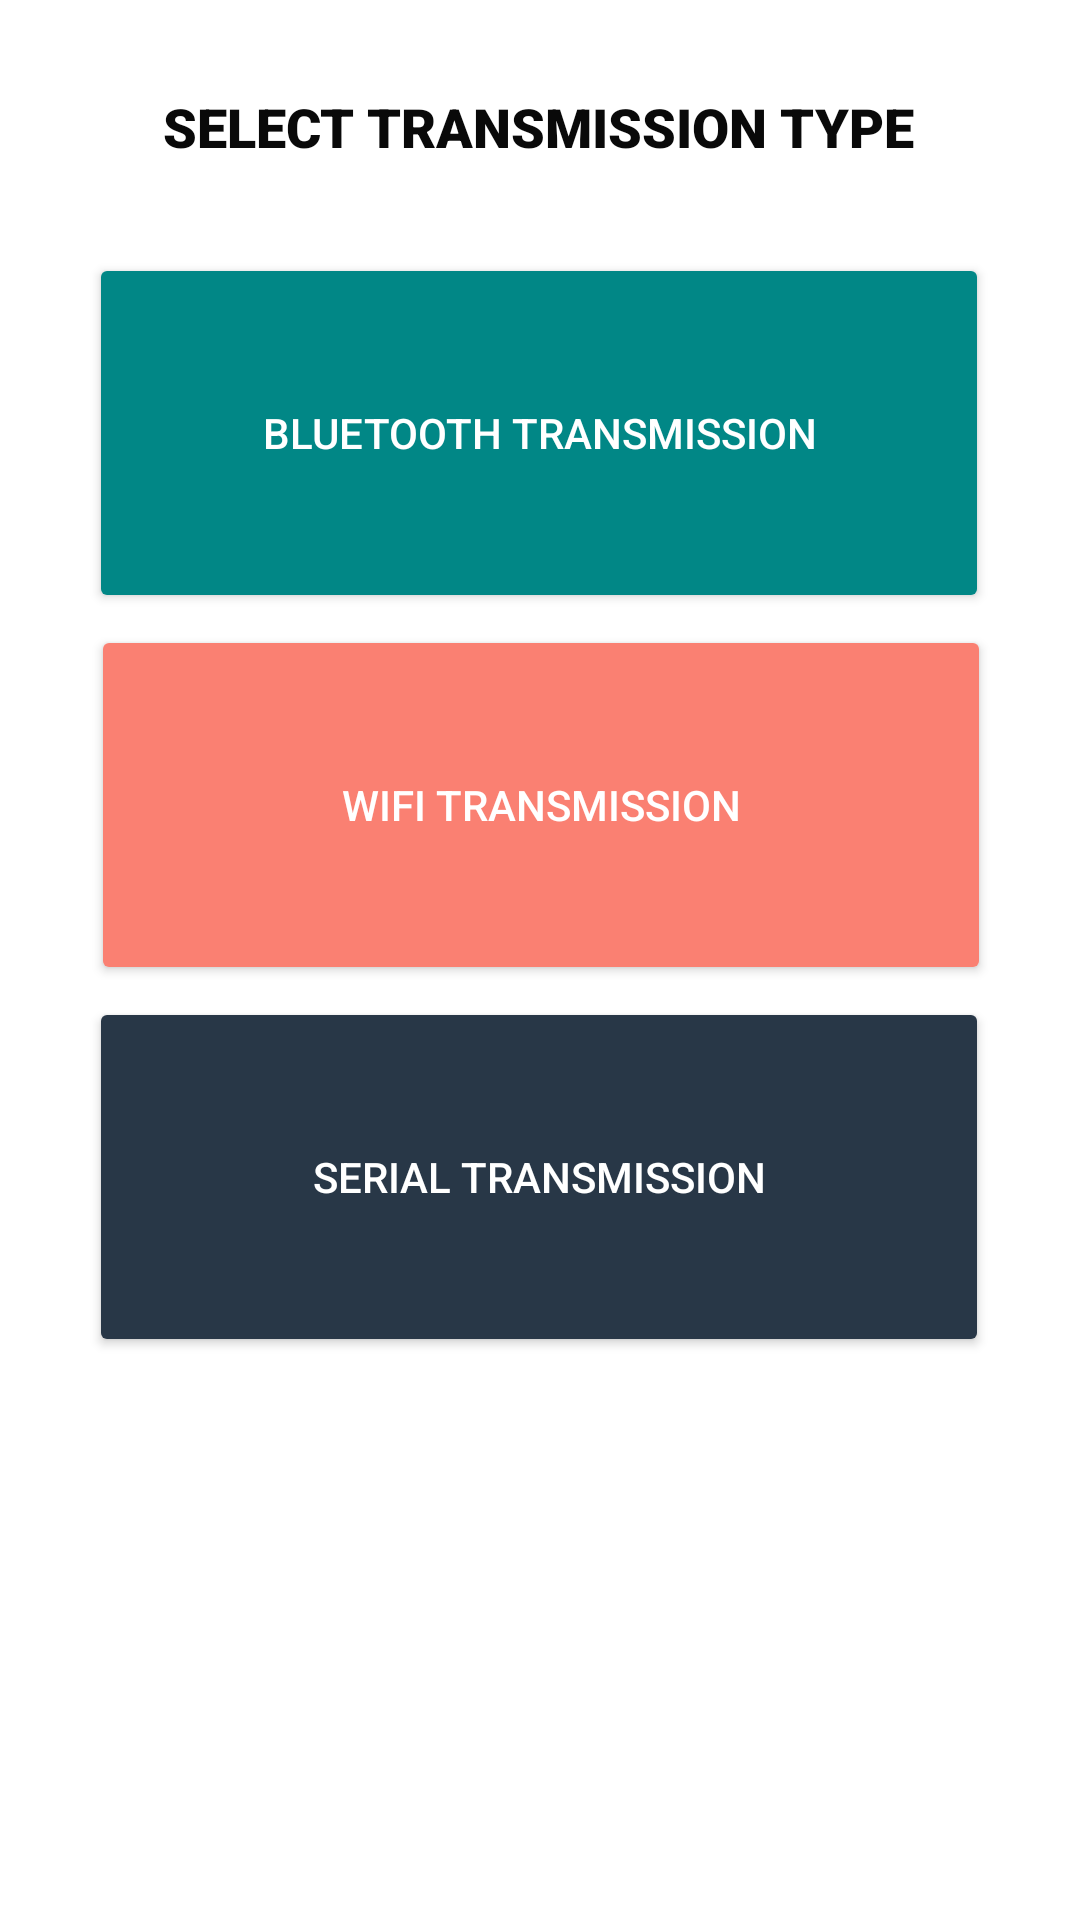

Android layout source for this screen:
<!-- AndroidManifest.xml: application theme Theme.GCTERMINAL -->
<!-- res/layout/fragment_dashboard.xml -->
<?xml version="1.0" encoding="utf-8"?>
<androidx.constraintlayout.widget.ConstraintLayout
    xmlns:android="http://schemas.android.com/apk/res/android"
    xmlns:app="http://schemas.android.com/apk/res-auto"
    xmlns:tools="http://schemas.android.com/tools"
    android:layout_width="match_parent"
    android:layout_height="match_parent"
    android:isScrollContainer="false"
    tools:context=".ui.dashboard.DashboardFragment">

    <TextView
        android:id="@+id/textView2"
        android:layout_width="wrap_content"
        android:layout_height="wrap_content"
        android:layout_marginTop="30dp"
        android:autoText="true"
        android:background="#FFFFFF"
        android:fontFamily="sans-serif-black"
        android:text="SELECT TRANSMISSION TYPE"
        android:textAppearance="@style/TextAppearance.AppCompat.Medium"
        android:textColor="#090909"
        android:visibility="visible"
        app:layout_constraintBottom_toTopOf="@id/bluetooth"
        app:layout_constraintEnd_toEndOf="parent"
        app:layout_constraintHorizontal_bias="0.496"
        app:layout_constraintStart_toStartOf="parent"
        app:layout_constraintTop_toTopOf="parent" />

    <Button
        android:id="@+id/bluetooth"
        android:layout_width="300dp"
        android:layout_height="120dp"
        android:layout_marginTop="30dp"
        android:backgroundTint="@color/teal_700"
        android:text="Bluetooth Transmission"
        android:textColor="@android:color/white"
        app:icon="@drawable/bluetooth"
        app:iconGravity="end"
        app:iconPadding="15dp"
        app:iconSize="50dp"
        app:layout_constraintEnd_toEndOf="parent"
        app:layout_constraintHorizontal_bias="0.495"
        app:layout_constraintStart_toStartOf="parent"
        app:layout_constraintTop_toBottomOf="@id/textView2" />

    <Button
        android:id="@+id/wifi"
        android:layout_width="300dp"
        android:layout_height="120dp"
        android:layout_marginTop="4dp"
        android:backgroundTint="@color/salmon"
        android:text="Wifi Transmission"
        android:textColor="@android:color/white"
        app:icon="@drawable/wifi"
        app:iconGravity="end"
        app:iconPadding="15dp"
        app:iconSize="50dp"
        app:layout_constraintEnd_toEndOf="parent"
        app:layout_constraintHorizontal_bias="0.504"
        app:layout_constraintStart_toStartOf="parent"
        app:layout_constraintTop_toBottomOf="@id/bluetooth" />

    <Button
        android:id="@+id/serial"
        android:layout_width="300dp"
        android:layout_height="120dp"
        android:layout_marginTop="4dp"
        android:backgroundTint="@color/grey_shaded"
        android:text="Serial Transmission"
        android:textColor="@android:color/white"
        app:icon="@drawable/vga"
        app:iconGravity="end"
        app:iconPadding="15dp"
        app:iconSize="50dp"
        app:iconTint="#F8F7F7"
        app:layout_constraintEnd_toEndOf="parent"
        app:layout_constraintHorizontal_bias="0.495"
        app:layout_constraintStart_toStartOf="parent"
        app:layout_constraintTop_toBottomOf="@id/wifi" />

</androidx.constraintlayout.widget.ConstraintLayout>
<!-- resources referenced by this layout -->
<resources>
  <color name="grey_shaded">#283747</color>
  <color name="salmon">#FA8072</color>
  <color name="teal_700">#FF018786</color>
  <!-- drawable vga: png bitmap (drawable, 10126 bytes) -->
  <style name="Theme.GCTERMINAL" parent="Theme.MaterialComponents.DayNight.DarkActionBar">
          
          <item name="colorPrimary">@color/purple_500</item>
          <item name="colorPrimaryVariant">@color/purple_700</item>
          <item name="colorOnPrimary">@color/white</item>
          
          <item name="colorSecondary">@color/teal_200</item>
          <item name="colorSecondaryVariant">@color/teal_700</item>
          <item name="colorOnSecondary">@color/black</item>
          
          <item name="android:statusBarColor">?attr/colorPrimaryVariant</item>
          
      </style>
  <color name="purple_500">#FF6200EE</color>
  <color name="purple_700">#FF3700B3</color>
  <color name="white">#FFFFFFFF</color>
  <color name="teal_200">#FF03DAC5</color>
  <color name="black">#FF000000</color>
</resources>
